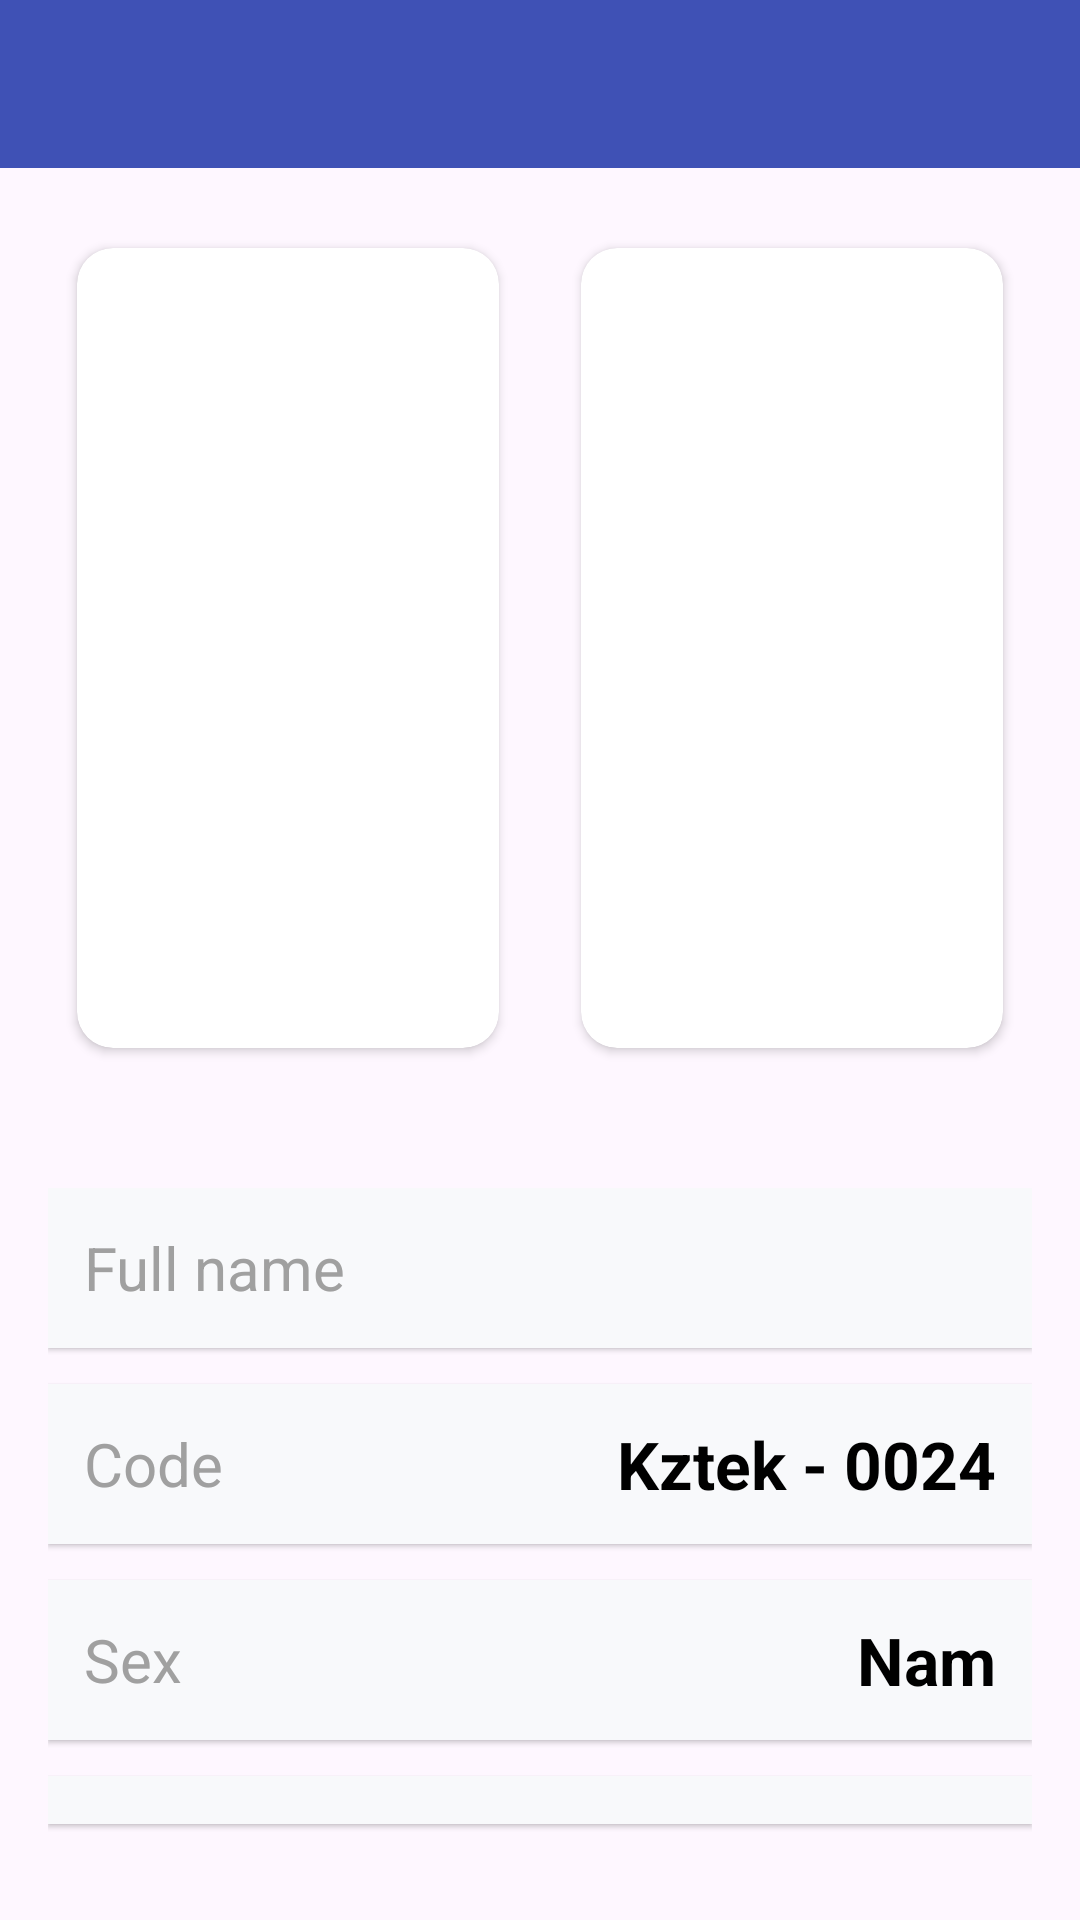

Reconstruct the res/layout file that produces this screen, plus the resources it refers to.
<!-- AndroidManifest.xml: application theme Theme.Test_pro -->
<!-- res/layout/result_activity.xml -->
<?xml version="1.0" encoding="utf-8"?>
<LinearLayout
    xmlns:android="http://schemas.android.com/apk/res/android"
    xmlns:app="http://schemas.android.com/apk/res-auto"
    android:orientation="vertical"
    android:layout_width="match_parent"
    android:layout_height="match_parent">
    <include layout="@layout/include_toolbar" />
    
    <LinearLayout
        android:id="@+id/image_container"
        android:layout_width="match_parent"
        android:layout_height="wrap_content"
        android:orientation="horizontal"
        android:padding="20dp"
        android:gravity="center">

        
        <androidx.cardview.widget.CardView
            android:layout_width="0dp"
            android:layout_height="280dp"
            android:layout_weight="1"
            android:layout_marginEnd="8dp"
            app:cardCornerRadius="12dp"
            app:cardElevation="2dp"
            app:cardPreventCornerOverlap="true"
            app:cardUseCompatPadding="true">

            <ImageView
                android:id="@+id/imageFromCamera"
                android:layout_width="match_parent"
                android:layout_height="match_parent"
                android:scaleType="centerCrop"
                android:src="@drawable/ic_launcher_background" />
        </androidx.cardview.widget.CardView>

        
        <androidx.cardview.widget.CardView
            android:layout_width="0dp"
            android:layout_height="280dp"
            android:layout_weight="1"
            android:layout_marginStart="8dp"
            app:cardCornerRadius="12dp"
            app:cardElevation="2dp"
            app:cardPreventCornerOverlap="true"
            app:cardUseCompatPadding="true">

            <ImageView
                android:id="@+id/imageFromDB"
                android:layout_width="match_parent"
                android:layout_height="match_parent"
                android:scaleType="centerCrop"
                android:src="@drawable/ic_launcher_background" />
        </androidx.cardview.widget.CardView>
    </LinearLayout>
    
    <LinearLayout
        android:layout_width="match_parent"
        android:layout_height="wrap_content"
        android:orientation="vertical"
        android:paddingHorizontal="16dp"
        android:layout_marginTop="20dp"
        android:layout_marginBottom="20dp">

        
        <LinearLayout
            android:layout_width="match_parent"
            android:layout_height="wrap_content"
            android:orientation="horizontal"
            android:background="#F8F9FB"
            android:padding="12dp"
            android:layout_marginBottom="12dp"
            android:elevation="1dp"
            android:gravity="center_vertical">

            <TextView
                android:layout_width="0dp"
                android:layout_height="wrap_content"
                android:layout_weight="1"
                android:text="@string/full_name"
                android:textColor="#A0A0A0"
                android:textSize="20sp" />

            <TextView
                android:id="@+id/tv_name"
                android:layout_width="wrap_content"
                android:layout_height="wrap_content"
                android:textColor="#000000"
                android:textSize="22sp"
                android:textStyle="bold" />
        </LinearLayout>

        
        <LinearLayout
            android:layout_width="match_parent"
            android:layout_height="wrap_content"
            android:orientation="horizontal"
            android:background="#F8F9FB"
            android:padding="12dp"
            android:layout_marginBottom="12dp"
            android:elevation="1dp"
            android:gravity="center_vertical">

            <TextView
                android:layout_width="0dp"
                android:layout_height="wrap_content"
                android:layout_weight="1"
                android:text="@string/staff_code"
                android:textColor="#A0A0A0"
                android:textSize="20sp" />

            <TextView
                android:id="@+id/tv_staff_code"
                android:layout_width="wrap_content"
                android:layout_height="wrap_content"
                android:text="Kztek - 0024"
                android:textColor="#000000"
                android:textSize="22sp"
                android:textStyle="bold" />
        </LinearLayout>

        
        <LinearLayout
            android:layout_width="match_parent"
            android:layout_height="wrap_content"
            android:orientation="horizontal"
            android:background="#F8F9FB"
            android:padding="12dp"
            android:layout_marginBottom="12dp"
            android:elevation="1dp"
            android:gravity="center_vertical">

            <TextView
                android:layout_width="0dp"
                android:layout_height="wrap_content"
                android:layout_weight="1"
                android:text="@string/sex"
                android:textColor="#A0A0A0"
                android:textSize="20sp" />

            <TextView
                android:id="@+id/tv_sex"
                android:layout_width="wrap_content"
                android:layout_height="wrap_content"
                android:text="Nam"
                android:textColor="#000000"
                android:textSize="22sp"
                android:textStyle="bold" />
        </LinearLayout>

        
        <LinearLayout
            android:layout_width="match_parent"
            android:layout_height="wrap_content"
            android:orientation="horizontal"
            android:background="#F8F9FB"
            android:padding="12dp"
            android:layout_marginBottom="12dp"
            android:elevation="1dp"
            android:gravity="center_vertical">

            <TextView
                android:layout_width="0dp"
                android:layout_height="wrap_content"
                android:layout_weight="1"
                android:text="@string/phone_number"
                android:textColor="#A0A0A0"
                android:textSize="20sp" />

            <TextView
                android:id="@+id/tv_phone_number"
                android:layout_width="wrap_content"
                android:layout_height="wrap_content"
                android:text="036.467.0825"
                android:textColor="#000000"
                android:textSize="22sp"
                android:textStyle="bold" />
        </LinearLayout>

        
        <LinearLayout
            android:layout_width="match_parent"
            android:layout_height="wrap_content"
            android:orientation="horizontal"
            android:background="#F8F9FB"
            android:padding="12dp"
            android:layout_marginBottom="12dp"
            android:elevation="1dp"
            android:gravity="center_vertical">

            <TextView
                android:layout_width="0dp"
                android:layout_height="wrap_content"
                android:layout_weight="1"
                android:text="@string/date_of_birth"
                android:textColor="#A0A0A0"
                android:textSize="20sp" />

            <TextView
                android:id="@+id/tv_date_of_birth"
                android:layout_width="wrap_content"
                android:layout_height="wrap_content"
                android:text="04/05/1997"
                android:textColor="#000000"
                android:textSize="22sp"
                android:textStyle="bold" />
        </LinearLayout>

        
        <LinearLayout
            android:layout_width="match_parent"
            android:layout_height="wrap_content"
            android:orientation="horizontal"
            android:background="#F8F9FB"
            android:padding="12dp"
            android:layout_marginBottom="12dp"
            android:elevation="1dp"
            android:gravity="center_vertical">

            <TextView
                android:layout_width="0dp"
                android:layout_height="wrap_content"
                android:layout_weight="1"
                android:text="@string/address"
                android:textColor="#A0A0A0"
                android:textSize="20sp" />

            <TextView
                android:id="@+id/tv_address"
                android:layout_width="wrap_content"
                android:layout_height="wrap_content"
                android:text="Trung Kinh Street, Cau Giay, Ha noi"
                android:textColor="#000000"
                android:textSize="22sp"
                android:textStyle="bold" />
        </LinearLayout>

    </LinearLayout>


</LinearLayout>
<!-- res/layout/include_toolbar.xml (included above) -->
<androidx.appcompat.widget.Toolbar xmlns:android="http://schemas.android.com/apk/res/android"
    android:id="@+id/custom_toolbar"
    android:layout_width="match_parent"
    android:layout_height="56dp"
    android:background="?attr/colorPrimary"
    android:theme="@style/ThemeOverlay.AppCompat.Dark.ActionBar"
    android:elevation="4dp">

    <TextView
        android:id="@+id/toolbar_title"
        android:layout_width="match_parent"
        android:layout_height="match_parent"
        android:gravity="center"
        android:textColor="@android:color/white"
        android:textStyle="bold"
        android:textSize="18sp" />
    <ImageView
        android:id="@+id/toolbar_action_icon"
        android:layout_width="wrap_content"
        android:layout_height="match_parent"
        android:padding="16dp"
        android:layout_gravity="end"
       />
</androidx.appcompat.widget.Toolbar>
<!-- resources referenced by this layout -->
<resources>
  <string name="address">Address</string>
  <string name="date_of_birth">Date of birth</string>
  <string name="full_name">Full name</string>
  <string name="phone_number">Phone number</string>
  <string name="sex">Sex</string>
  <string name="staff_code">Code</string>
  <style name="Theme.Test_pro" parent="Base.Theme.Test_pro" />
  <style name="Base.Theme.Test_pro" parent="Theme.Material3.DayNight.NoActionBar">
          
           <item name="colorPrimary">@color/colorBLuePrimary</item>
      </style>
  <color name="colorBLuePrimary">#3F51B5</color>
</resources>
